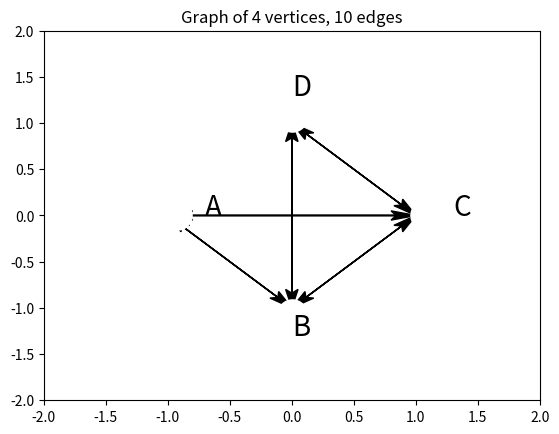

Generate this figure with matplotlib:
import math
import string
import numpy as np
import matplotlib.pyplot as plt
class PlotGraph:
    '''
    Plot a graph using the adjacency matrix provided.
    Attributes:
        graphMat (numpy.ndarray): The adjacency matrix representing the graph.
        numVertices (int): The number of vertices in the graph.
        r (int): The radius of the circle containing the vertices.
    '''
    def __init__(self, graphMat):
        if graphMat.shape[0] != graphMat.shape[1]:
            raise ValueError("Please provide a valid adjacency matrix (square matrix).")
        self.graphMat = graphMat
        self.numVertices = graphMat.shape[0]
        self.r = 1
    def get_vertex_coordinates(self):
        '''
        Calculate the Cartesian coordinates of the vertices based on the number of vertices
        and radius of the circle containing the points.
        Returns:
            list: A list of tuples containing (x, y) coordinates for each vertex.
        '''
        pi = math.pi
        vertexCoords = []
        theta = pi
        interval = 2 * pi / self.numVertices
        for _ in range(self.numVertices):
            xCoord = round(self.r * math.cos(theta), 2)
            yCoord = round(self.r * math.sin(theta), 2)
            vertexCoords.append((xCoord, yCoord))
            theta += interval
        return vertexCoords
    def get_edges(self):
        '''
        Retrieve the edges present in the graph.
        Returns:
            list: A list of tuples representing the edges in the graph.
        '''
        edgeList = []
        for i in range(self.numVertices):
            for j in range(self.numVertices):
                if self.graphMat[i, j]:
                    edgeList.append((i, j))
        return edgeList
    def get_offsetted_values(self, xPos, yPos, offset):
        '''
        Calculate modified xPos and yPos values with the offset depending on the quadrant.
        Args:
            xPos (float): The x-coordinate.
            yPos (float): The y-coordinate.
            offset (float): The offset value.
        Returns:
            tuple: The modified (xPos, yPos) coordinates.
        '''
        if yPos > 0:
            yPos += offset
            if xPos != 0:
                xPos += offset if xPos > 0 else -offset
        elif yPos < 0:
            yPos -= offset
            if xPos != 0:
                xPos += offset if xPos > 0 else -offset
        elif yPos == 0:
            xPos += offset if xPos != 0 else 0
        elif xPos == 0:
            yPos += offset if yPos != 0 else 0
        return xPos, yPos
    def plot(self):
        '''
        Plot the graph.
        '''
        vertexCoords = self.get_vertex_coordinates()
        print(vertexCoords)
        edgeList = self.get_edges()
        print("Found %d edges in the graph" % len(edgeList))
        for edge in edgeList:
            print(edge)
            xPos = vertexCoords[edge[0]]
            yPos = vertexCoords[edge[1]]
            plt.arrow(xPos[0], xPos[1], yPos[0] - xPos[0], yPos[1] - xPos[1],
                      head_length=0.2, head_width=0.1, fc='k', ec='k',
                      length_includes_head=True, overhang=0.2)
        alphabet = string.ascii_uppercase
        for v in range(self.numVertices):
            xPos, yPos = vertexCoords[v][0], vertexCoords[v][1]
            xPosLabel, yPosLabel = self.get_offsetted_values(xPos, yPos, 0.3)
            plt.text(xPosLabel, yPosLabel, alphabet[v], fontsize=20)
            xPosVertex, yPosVertex = self.get_offsetted_values(xPos, yPos, 0.07)
            plt.plot(xPosVertex, yPosVertex, 'wo', mew=2, ms=20)
        plt.axis([-2 * self.r, 2 * self.r, -2 * self.r, 2 * self.r])
        plt.title("Graph of %d vertices, %d edges" % (self.numVertices, len(edgeList)), loc='center')
        plt.show()
if __name__ == "__main__":
    graph_matrix = np.array([[0, 1, 1, 0],
                             [1, 0, 1, 1],
                             [1, 1, 0, 1],
                             [0, 1, 1, 0]])
    plotter = PlotGraph(graph_matrix)
    plotter.plot()
